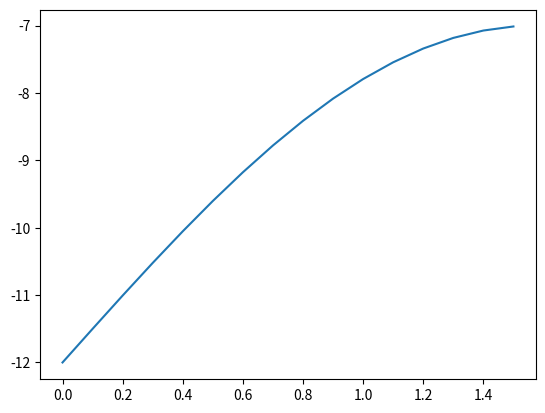

Source code (Python):
import math
import matplotlib.pyplot as plt
import numpy as np

def create_graph():
    x = np.arange(0, math.pi/2, 0.1)
    print(x)
    y = np.sin(x) *5 - 12
    print(y)
    plt.plot(x,y)
    plt.show()
    

create_graph()